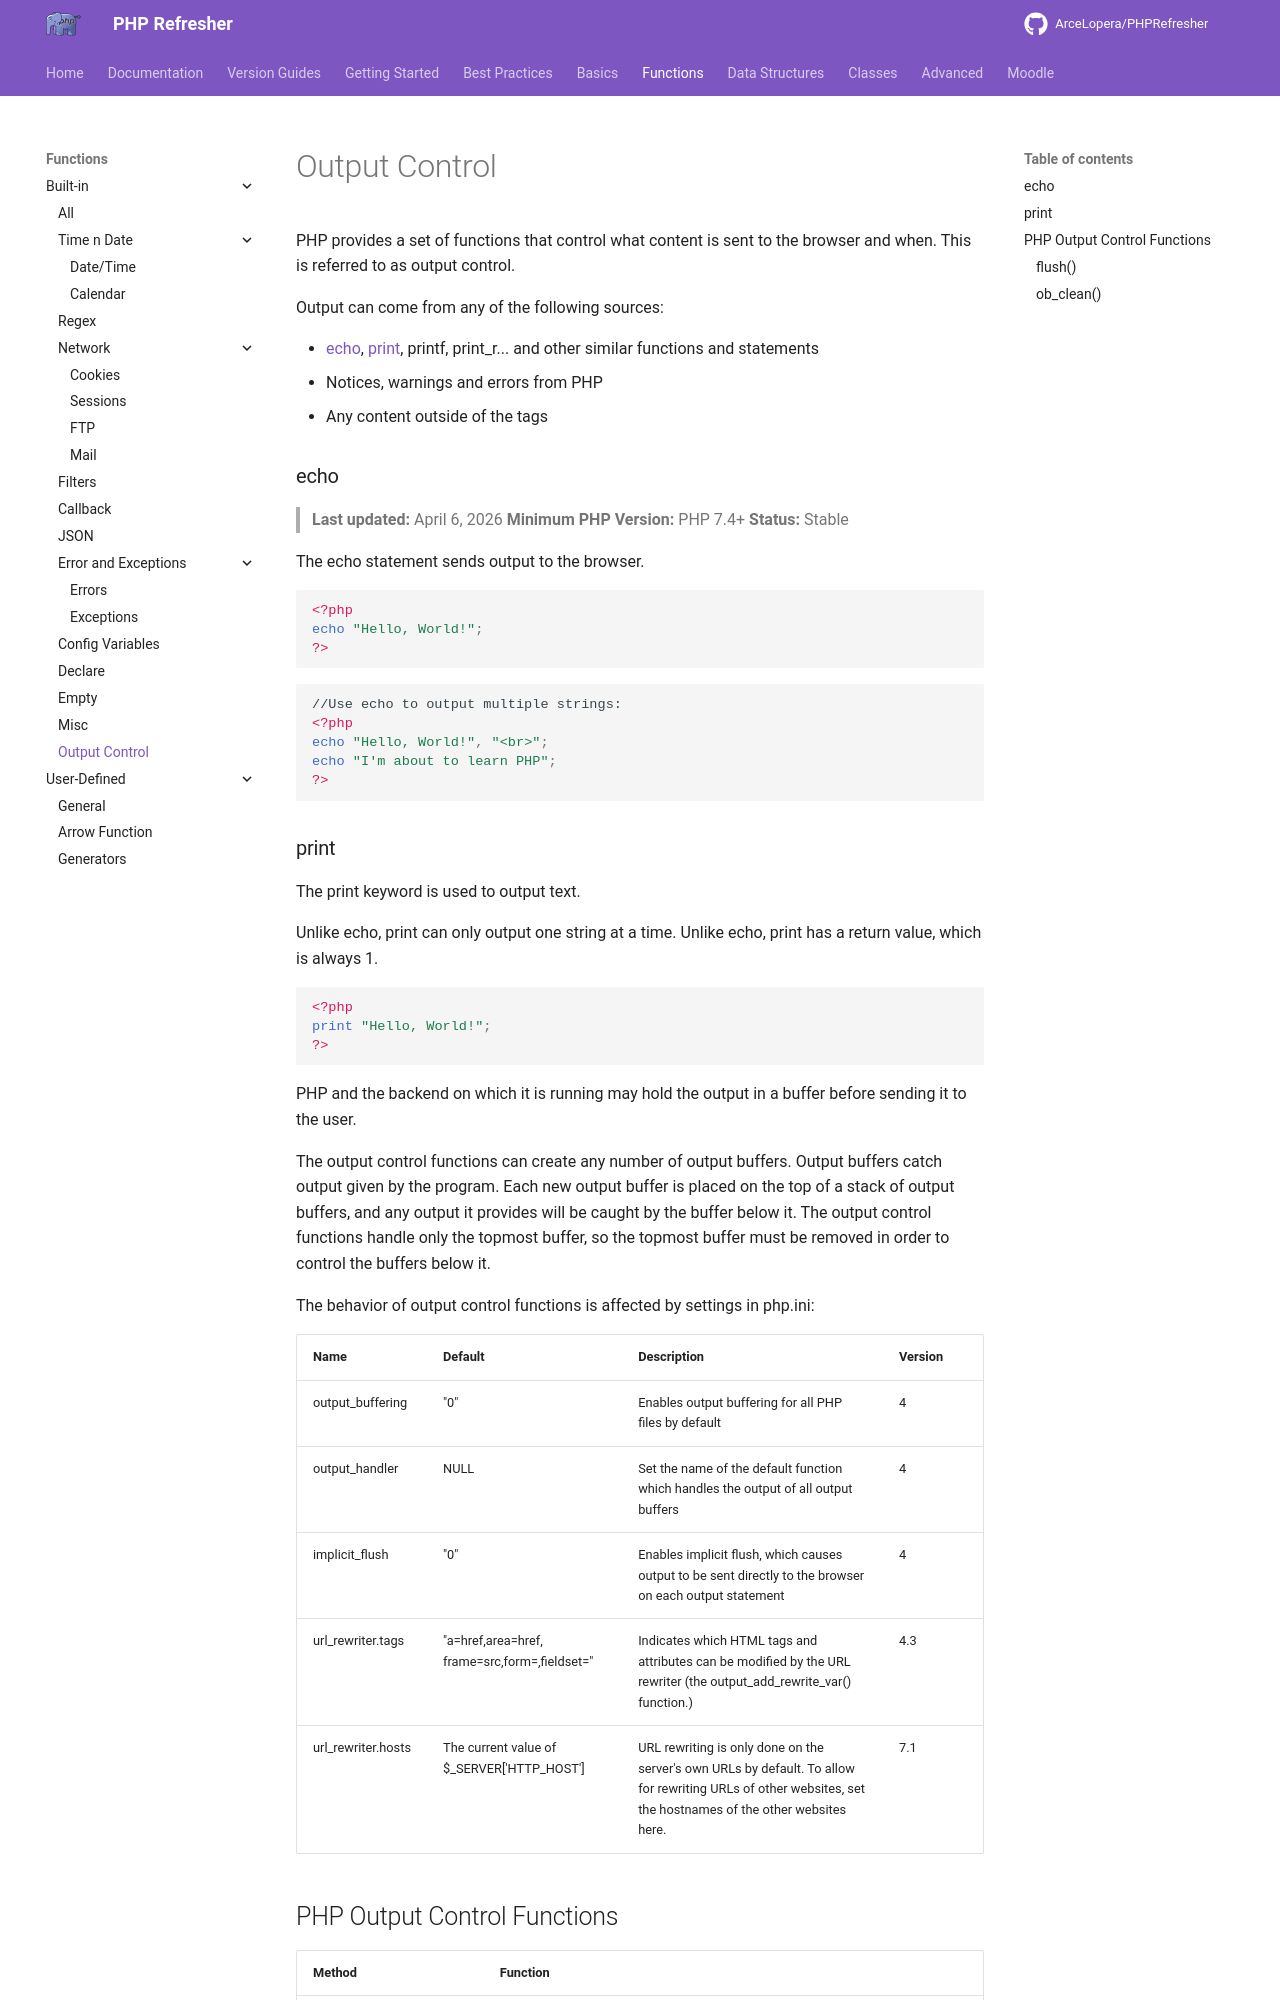

repository: ArceLopera/PHPRefresher · page: Func/phpOutput/index.html · generator: mkdocs

PHP provides a set of functions that control what content is sent to the browser and when. This is referred to as output control.

Output can come from any of the following sources:

+ [echo](#echo), [print](#print), printf, print_r... and other similar functions and statements
+ Notices, warnings and errors from PHP
+ Any content outside of the <?php ?> tags

### echo
> **Last updated:** April 6, 2026
> **Minimum PHP Version:** PHP 7.4+
> **Status:** Stable


The echo statement sends output to the browser.

``` php
<?php
echo "Hello, World!";
?>
```

``` php
//Use echo to output multiple strings:
<?php
echo "Hello, World!", "<br>";
echo "I'm about to learn PHP";
?>
```	

### print

The print keyword is used to output text.

Unlike echo, print can only output one string at a time. Unlike echo, print has a return value, which is always 1.

``` php
<?php
print "Hello, World!";
?>
```


PHP and the backend on which it is running may hold the output in a buffer before sending it to the user.

The output control functions can create any number of output buffers. Output buffers catch output given by the program. Each new output buffer is placed on the top of a stack of output buffers, and any output it provides will be caught by the buffer below it. The output control functions handle only the topmost buffer, so the topmost buffer must be removed in order to control the buffers below it.

The behavior of output control functions is affected by settings in php.ini:

|Name |Default |Description |Version|
|---|---|---|---|
| output_buffering | "0" |Enables output buffering for all PHP files by default |4|
| output_handler | NULL |Set the name of the default function which handles the output of all output buffers |4|
| implicit_flush | "0" |Enables implicit flush, which causes output to be sent directly to the browser on each output statement |4|
|url_rewriter.tags| "a=href,area=href, frame=src,form=,fieldset=" |Indicates which HTML tags and attributes can be modified by the URL rewriter (the output_add_rewrite_var() function.) |4.3|
|url_rewriter.hosts| The current value of $_SERVER['HTTP_HOST'] |URL rewriting is only done on the server's own URLs by default. To allow for rewriting URLs of other websites, set the hostnames of the other websites here. |7.1|
